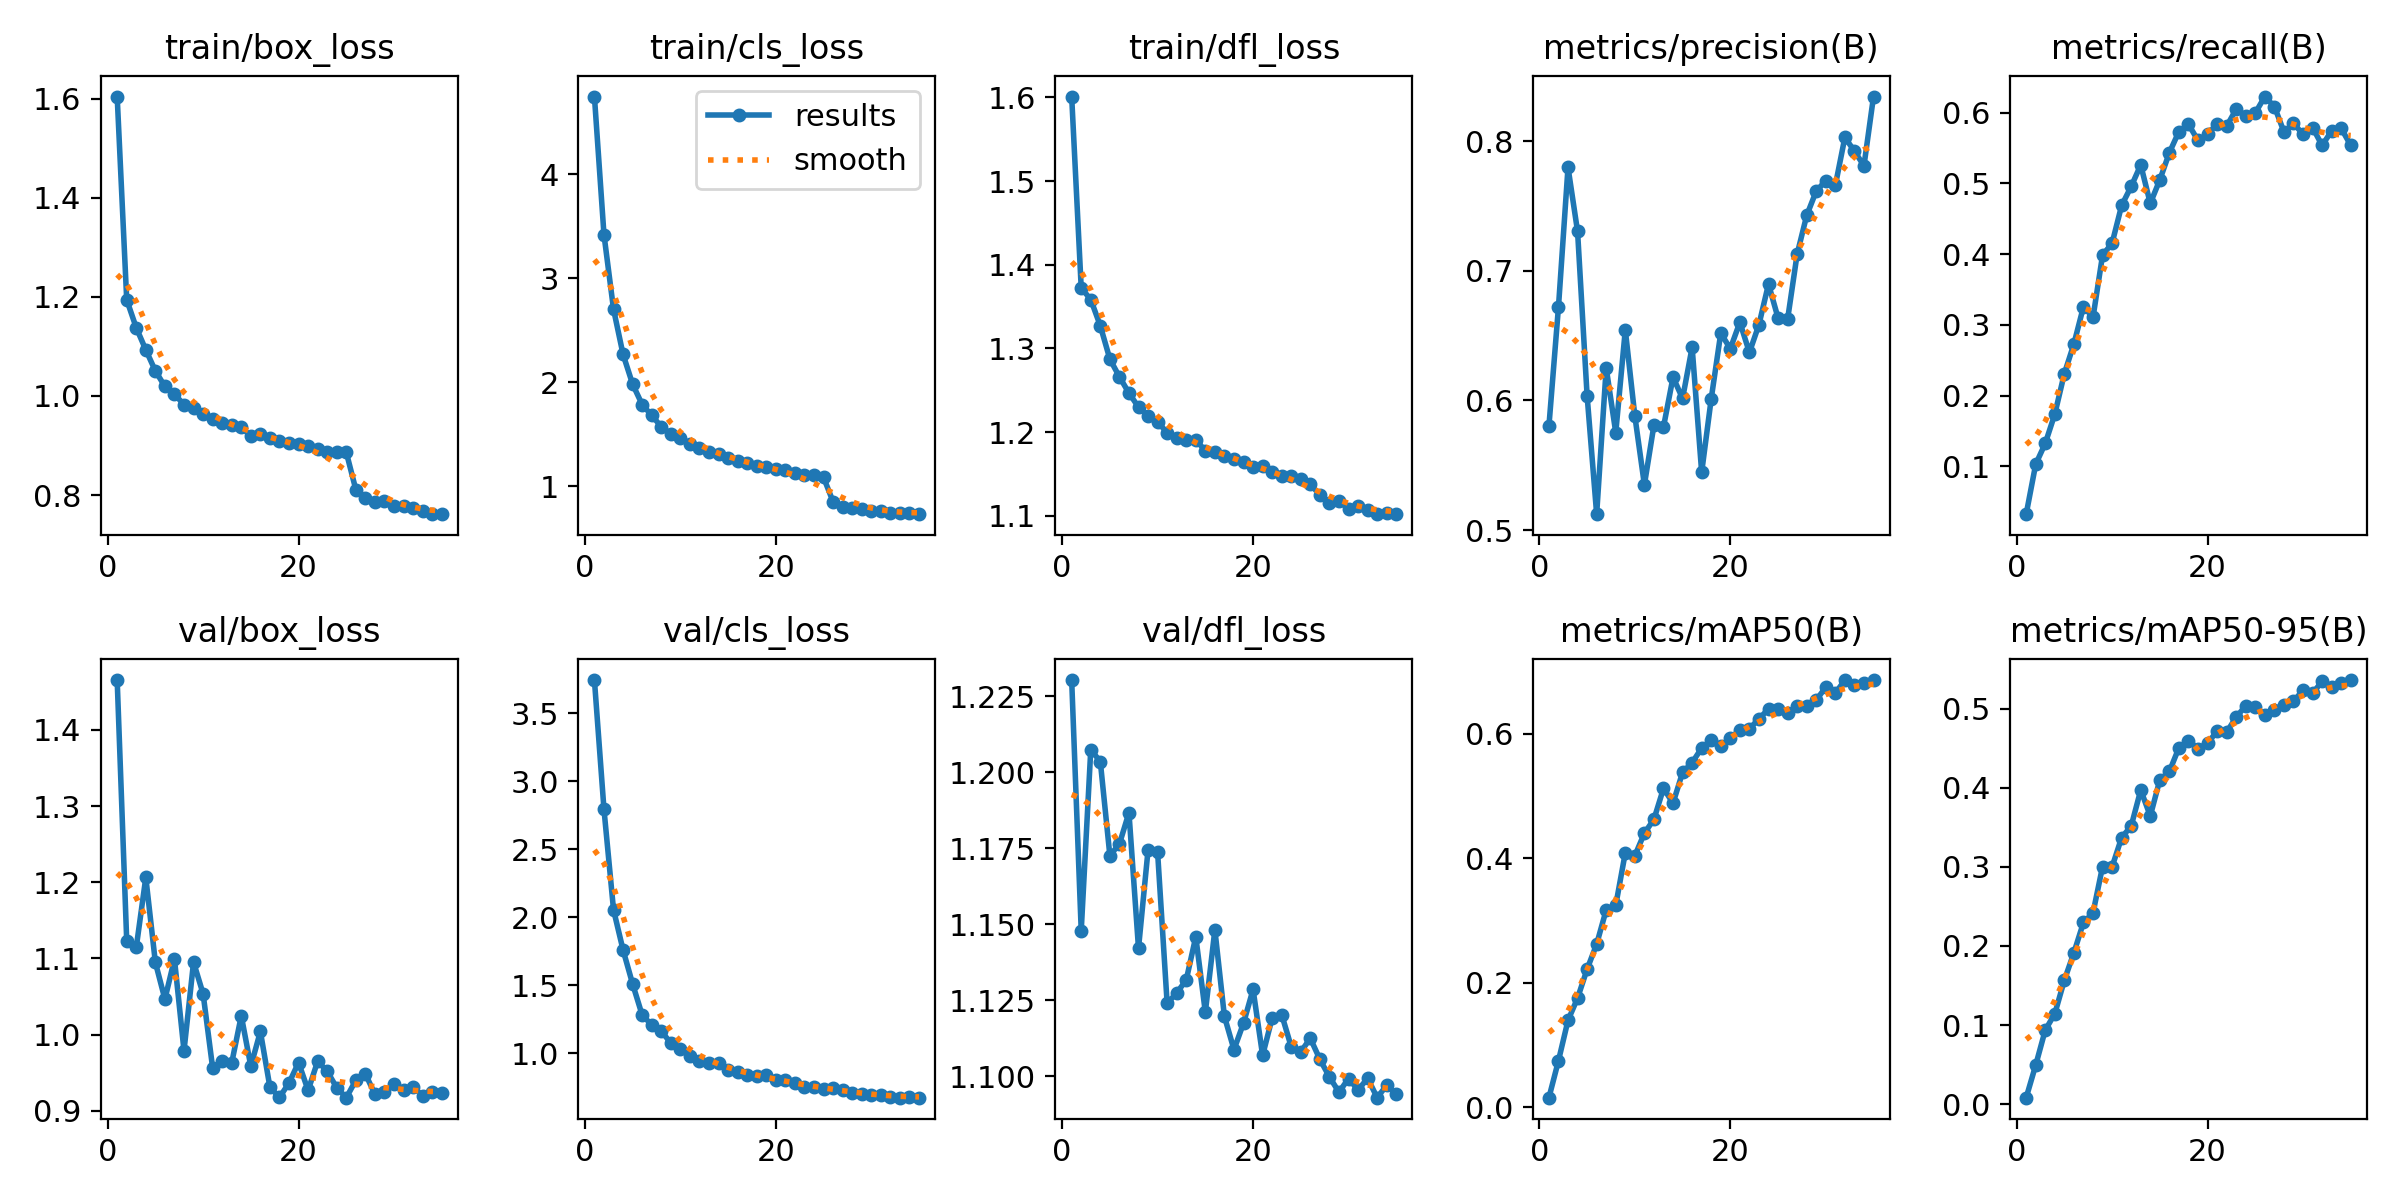

Values plotted in this chart, from the file beside it:
epoch, train/box_loss, train/cls_loss, train/dfl_loss, metrics/precision(B), metrics/recall(B), metrics/mAP50(B), metrics/mAP50-95(B), val/box_loss, val/cls_loss, val/dfl_loss, lr/pg0, lr/pg1, lr/pg2
1, 1.604, 4.745, 1.601, 0.5803, 0.03247, 0.01567, 0.00836, 1.465, 3.745, 1.23, 2.8227e-05, 2.8227e-05, 2.8227e-05
2, 1.194, 3.419, 1.372, 0.6721, 0.1031, 0.07495, 0.04956, 1.123, 2.795, 1.148, 5.4961e-05, 5.4961e-05, 5.4961e-05
3, 1.137, 2.703, 1.358, 0.7797, 0.1326, 0.1399, 0.09378, 1.115, 2.055, 1.207, 8.0091e-05, 8.0091e-05, 8.0091e-05
4, 1.093, 2.267, 1.327, 0.7303, 0.174, 0.1755, 0.1144, 1.206, 1.759, 1.204, 7.7787e-05, 7.7787e-05, 7.7787e-05
5, 1.05, 1.981, 1.287, 0.6037, 0.2312, 0.2219, 0.1568, 1.095, 1.509, 1.173, 7.5383e-05, 7.5383e-05, 7.5383e-05
6, 1.019, 1.786, 1.266, 0.5124, 0.2731, 0.2622, 0.1916, 1.046, 1.281, 1.176, 7.2979e-05, 7.2979e-05, 7.2979e-05
7, 1.003, 1.682, 1.247, 0.6251, 0.3257, 0.3171, 0.2297, 1.099, 1.208, 1.187, 7.0574e-05, 7.0574e-05, 7.0574e-05
8, 0.9827, 1.573, 1.23, 0.5753, 0.3107, 0.3246, 0.2417, 0.9787, 1.162, 1.142, 6.817e-05, 6.817e-05, 6.817e-05
9, 0.9753, 1.503, 1.219, 0.6544, 0.3984, 0.4088, 0.3003, 1.095, 1.075, 1.174, 6.5766e-05, 6.5766e-05, 6.5766e-05
10, 0.9635, 1.461, 1.213, 0.5881, 0.4155, 0.4041, 0.3, 1.054, 1.032, 1.174, 6.3361e-05, 6.3361e-05, 6.3361e-05
11, 0.9531, 1.404, 1.199, 0.535, 0.4688, 0.4402, 0.337, 0.9562, 0.9814, 1.124, 6.0957e-05, 6.0957e-05, 6.0957e-05
12, 0.9452, 1.365, 1.193, 0.581, 0.4957, 0.4625, 0.3515, 0.9653, 0.9419, 1.127, 5.8553e-05, 5.8553e-05, 5.8553e-05
13, 0.9417, 1.334, 1.191, 0.5796, 0.5262, 0.5121, 0.397, 0.9629, 0.9276, 1.132, 5.6149e-05, 5.6149e-05, 5.6149e-05
14, 0.9371, 1.309, 1.191, 0.6179, 0.4718, 0.4885, 0.3643, 1.025, 0.93, 1.146, 5.3744e-05, 5.3744e-05, 5.3744e-05
15, 0.9186, 1.268, 1.178, 0.6016, 0.5051, 0.5379, 0.4099, 0.9583, 0.8731, 1.121, 5.134e-05, 5.134e-05, 5.134e-05
16, 0.9228, 1.246, 1.176, 0.6411, 0.5435, 0.5535, 0.4206, 1.004, 0.8595, 1.148, 4.8936e-05, 4.8936e-05, 4.8936e-05
17, 0.9151, 1.224, 1.171, 0.5446, 0.5733, 0.5769, 0.4504, 0.9308, 0.8377, 1.12, 4.6531e-05, 4.6531e-05, 4.6531e-05
18, 0.91, 1.198, 1.168, 0.6013, 0.5836, 0.5897, 0.4596, 0.9175, 0.83, 1.109, 4.4127e-05, 4.4127e-05, 4.4127e-05
19, 0.9044, 1.181, 1.164, 0.6519, 0.5607, 0.5802, 0.4494, 0.9365, 0.8402, 1.117, 4.1723e-05, 4.1723e-05, 4.1723e-05
20, 0.9028, 1.163, 1.159, 0.6399, 0.5695, 0.5934, 0.4561, 0.9632, 0.8017, 1.129, 3.9319e-05, 3.9319e-05, 3.9319e-05
21, 0.8985, 1.154, 1.159, 0.6603, 0.5843, 0.6053, 0.4715, 0.9267, 0.7997, 1.107, 3.6914e-05, 3.6914e-05, 3.6914e-05
22, 0.8921, 1.131, 1.153, 0.6371, 0.581, 0.6079, 0.4703, 0.9648, 0.7795, 1.119, 3.451e-05, 3.451e-05, 3.451e-05
23, 0.8872, 1.113, 1.147, 0.6585, 0.605, 0.6238, 0.489, 0.9518, 0.749, 1.12, 3.2106e-05, 3.2106e-05, 3.2106e-05
24, 0.8873, 1.108, 1.148, 0.6898, 0.5959, 0.6397, 0.5037, 0.9301, 0.7543, 1.11, 2.9701e-05, 2.9701e-05, 2.9701e-05
25, 0.8862, 1.086, 1.144, 0.6636, 0.5996, 0.64, 0.5022, 0.9171, 0.7368, 1.108, 2.7297e-05, 2.7297e-05, 2.7297e-05
26, 0.8108, 0.8515, 1.137, 0.6626, 0.6228, 0.6334, 0.4916, 0.9399, 0.7426, 1.113, 2.4893e-05, 2.4893e-05, 2.4893e-05
27, 0.795, 0.8052, 1.125, 0.7128, 0.6087, 0.6437, 0.4984, 0.9482, 0.7256, 1.106, 2.2489e-05, 2.2489e-05, 2.2489e-05
28, 0.7859, 0.7877, 1.115, 0.7426, 0.573, 0.6452, 0.5044, 0.9216, 0.7075, 1.1, 2.0084e-05, 2.0084e-05, 2.0084e-05
29, 0.788, 0.7799, 1.117, 0.7614, 0.585, 0.6541, 0.5094, 0.9242, 0.7028, 1.095, 1.768e-05, 1.768e-05, 1.768e-05
30, 0.7787, 0.7662, 1.109, 0.7694, 0.5695, 0.6745, 0.5229, 0.9346, 0.6905, 1.099, 1.5276e-05, 1.5276e-05, 1.5276e-05
31, 0.7776, 0.7601, 1.112, 0.7658, 0.579, 0.6652, 0.5191, 0.9267, 0.6906, 1.095, 1.2871e-05, 1.2871e-05, 1.2871e-05
32, 0.7735, 0.7474, 1.107, 0.8028, 0.5537, 0.6858, 0.5345, 0.931, 0.6812, 1.099, 1.0467e-05, 1.0467e-05, 1.0467e-05
33, 0.7677, 0.7433, 1.103, 0.7922, 0.5744, 0.6775, 0.5272, 0.9197, 0.6736, 1.093, 8.0629e-06, 8.0629e-06, 8.0629e-06
34, 0.7614, 0.7387, 1.104, 0.781, 0.5778, 0.6818, 0.532, 0.9241, 0.6743, 1.097, 5.6586e-06, 5.6586e-06, 5.6586e-06
35, 0.7621, 0.732, 1.102, 0.8343, 0.5538, 0.6861, 0.536, 0.9229, 0.6728, 1.094, 3.2543e-06, 3.2543e-06, 3.2543e-06
